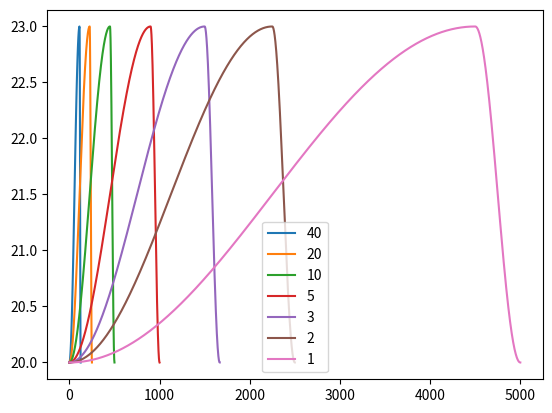

Write the Python code that produced this figure.
#!/usr/bin/python
#coding: utf-8

import numpy as np
import matplotlib.pyplot as plt

def Pulse_deformed(runvel = 0.01, A = 0.1, f = 5, num = 1, d_ratio = 0.5):
        A = A/2.
        itv_start = 20
        hz = 5000. # モータへの送信周波数，実測値だいたい50くらい
        itv_goal = itv_start + (hz*runvel/f)*num
        rad_from_t = lambda t: np.pi*f*(t%(1./f))/(1-d_ratio) if (t%(1./f))*f < 1- d_ratio else np.pi*f*(t%(1./f))/d_ratio + (2 - 1./d_ratio)*np.pi
        run_time = float(num)/f
        # print(A)
        time = np.arange(0, run_time, 1/hz)

        if itv_start > itv_goal:
            linear_sign = -1
        else:
            linear_sign = 1
        traj_linear = [runvel*hz*t for t in time]
        # len_traj_linear = len(traj_linear)/num
        # len_second_half = int(len_traj_linear * d_ratio)
        # len_first_half = int(len_traj_linear - len_second_half)
        # traj_sin_first = [i*rad_per_step for i in range(len_first_half)]
        # traj_sin_second = [i*rad_per_step for i in range(len_second_half)]
        traj_sin_angle = [rad_from_t(t) for t in time]
        traj_sin = -A*np.cos(traj_sin_angle) + A
        go2itv_array = traj_linear + traj_sin + itv_start
        go2itv_array= np.append(go2itv_array, [itv_goal])
        
        return go2itv_array

if __name__=='__main__':
    # ratio = [0.5, 0.4, 0.3, 0.2, 0.1, 0.05, 0.01]
    # pulses = [Pulse_deformed(0, 3, 5, 1, r) for r in ratio]
    hzs = [40, 20, 10, 5, 3, 2, 1]
    pulses = [Pulse_deformed(0, 3, h, 1, 0.1) for h in hzs]
    fig, ax = plt.subplots()
    for i in range(len(pulses)):
        p = pulses[i]
        ax.plot(p, '-', label=hzs[i])
    ax.legend(loc=0)
    plt.show()
    